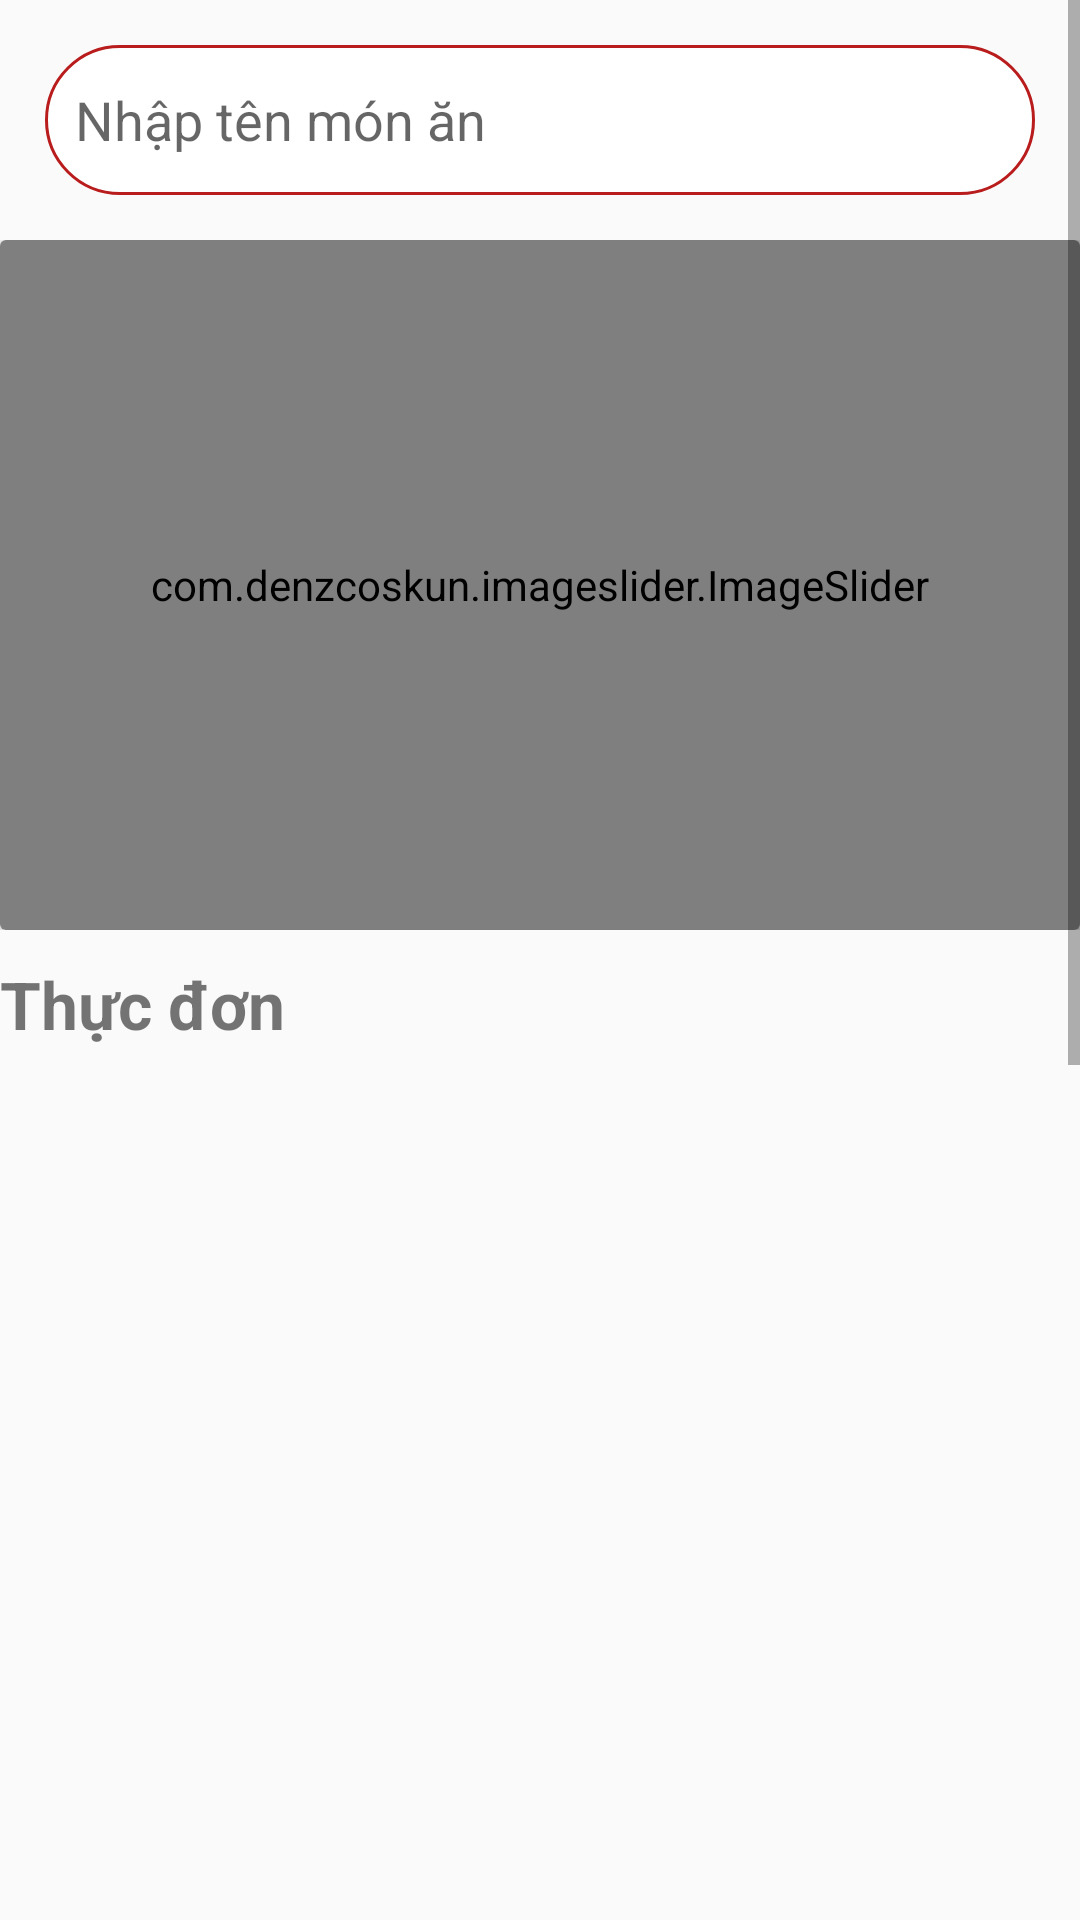

Reconstruct the res/layout file that produces this screen, plus the resources it refers to.
<!-- AndroidManifest.xml: application theme Theme.AppAndroid -->
<!-- res/layout/fragment_home.xml -->
<?xml version="1.0" encoding="utf-8"?>
<androidx.constraintlayout.widget.ConstraintLayout xmlns:android="http://schemas.android.com/apk/res/android"
    xmlns:app="http://schemas.android.com/apk/res-auto"
    xmlns:tools="http://schemas.android.com/tools"
    android:layout_width="match_parent"
    android:layout_height="wrap_content"
    tools:context=".ui.home.HomeFragment">

    <ScrollView
        android:layout_width="match_parent"
        android:layout_height="match_parent">
        <LinearLayout
            android:layout_width="match_parent"
            android:layout_height="match_parent"
            android:orientation="vertical">
            <LinearLayout
                android:layout_width="match_parent"
                android:layout_height="80dp"
                android:paddingBottom="10dp"
                android:paddingTop="15dp">
                <EditText
                    android:id="@+id/searchProduct"
                    android:layout_width="match_parent"
                    android:layout_height="50dp"
                    android:layout_marginRight="15dp"
                    android:layout_marginLeft="15dp"
                    android:background="@drawable/rounded_edittext"
                    android:drawableLeft="@drawable/baseline_search_24"
                    android:paddingLeft="10dp"
                    android:inputType="textPersonName"
                    android:hint="Nhập tên món ăn "></EditText>
                <androidx.recyclerview.widget.RecyclerView
                    android:layout_width="match_parent"
                    android:layout_height="match_parent"
                    android:layout_marginTop="5dp"
                    android:id="@+id/listTypeFood">

                </androidx.recyclerview.widget.RecyclerView>
            </LinearLayout>

            <LinearLayout
                android:layout_width="match_parent"
                android:layout_height="wrap_content">
                <androidx.cardview.widget.CardView
                    android:layout_width="match_parent"
                    android:layout_height="230dp">
                    <com.denzcoskun.imageslider.ImageSlider
                        android:layout_width="match_parent"
                        android:layout_height="230dp"
                        android:id="@+id/imageSlider"
                        app:iss_period="1000"
                        app:iss_auto_cycle="true"
                        app:iss_delay="2500">
                    </com.denzcoskun.imageslider.ImageSlider>
                </androidx.cardview.widget.CardView>
            </LinearLayout>
            <LinearLayout
                android:layout_width="match_parent"
                android:layout_height="match_parent"
                android:layout_marginTop="10dp"
                android:orientation="vertical">
                <TextView
                    android:layout_width="match_parent"
                    android:layout_height="wrap_content"
                    android:text="Thực đơn"
                    android:textStyle="bold"
                    android:textSize="22dp"></TextView>
                <androidx.recyclerview.widget.RecyclerView
                    android:layout_width="match_parent"
                    android:layout_height="800dp"
                    android:id="@+id/recycleView_listTypeFood"
                    android:layout_marginTop="5dp"
                    android:paddingBottom="50dp"></androidx.recyclerview.widget.RecyclerView>
            </LinearLayout>
        </LinearLayout>
    </ScrollView>
</androidx.constraintlayout.widget.ConstraintLayout>
<!-- resources referenced by this layout -->
<resources>
  <!-- drawable rounded_edittext (drawable) -->
  <?xml version="1.0" encoding="utf-8"?>
  <shape xmlns:android="http://schemas.android.com/apk/res/android">
      <solid android:color="#FFFFFF" />
      <stroke
          android:width="1dp"
          android:color="#b91c1c" />
      <corners
          android:bottomLeftRadius="25dp"
          android:bottomRightRadius="25dp"
          android:radius="25dp"
          />
  
  </shape>
  <style name="Theme.AppAndroid" parent="Theme.MaterialComponents.DayNight.DarkActionBar.Bridge">
          
          <item name="colorPrimary">@color/purple_500</item>
          <item name="colorPrimaryVariant">@color/purple_700</item>
          <item name="colorOnPrimary">@color/white</item>
          
          <item name="colorSecondary">@color/teal_200</item>
          <item name="colorSecondaryVariant">@color/teal_700</item>
          <item name="colorOnSecondary">@color/black</item>
          
          <item name="android:statusBarColor">?attr/colorPrimaryVariant</item>
          
      </style>
  <color name="purple_500">#b91c1c</color>
  <color name="purple_700">#b91c1c</color>
  <color name="white">#FFFFFFFF</color>
  <color name="teal_200">#b91c1c</color>
  <color name="teal_700">#b91c1c</color>
  <color name="black">#FF000000</color>
</resources>
